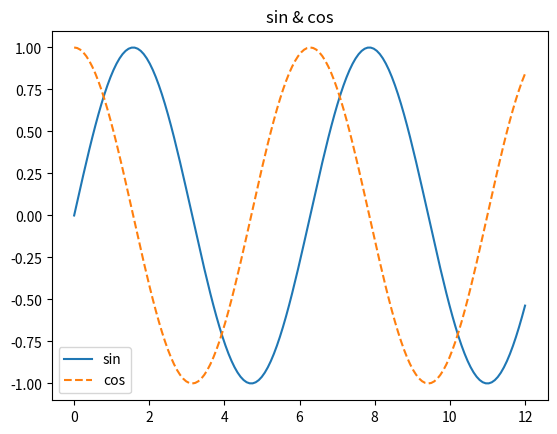

Here is the Python script that generated this plot:
import matplotlib.pyplot as plt
import numpy as np

# Create a list of evenly-spaced numbers over the range
x = np.linspace(0, 12,150)
# Plot the sin&cos of each x point
plt.plot(x, np.sin(x), label="sin")
plt.plot(x, np.cos(x), label="cos", linestyle="--")
# Display the plot
plt.title("sin & cos")
plt.legend()
plt.show()
